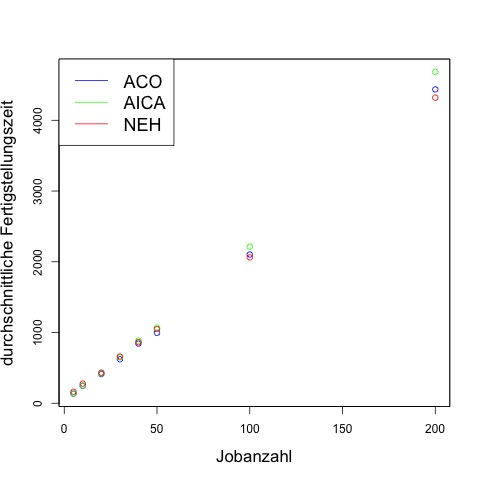

Source data for this figure (header and first rows):
jobs, aco, aica, neh
5, 135.2, 135.2, 162.3
10, 246.8, 247.7, 277.9
20, 413.3, 422.8, 432.5
30, 621.8, 649.6, 661.2
40, 843.2, 885.7, 863.1
50, 994.4, 1068, 1049
100, 2103, 2213, 2062
200, 4436, 4684, 4320
